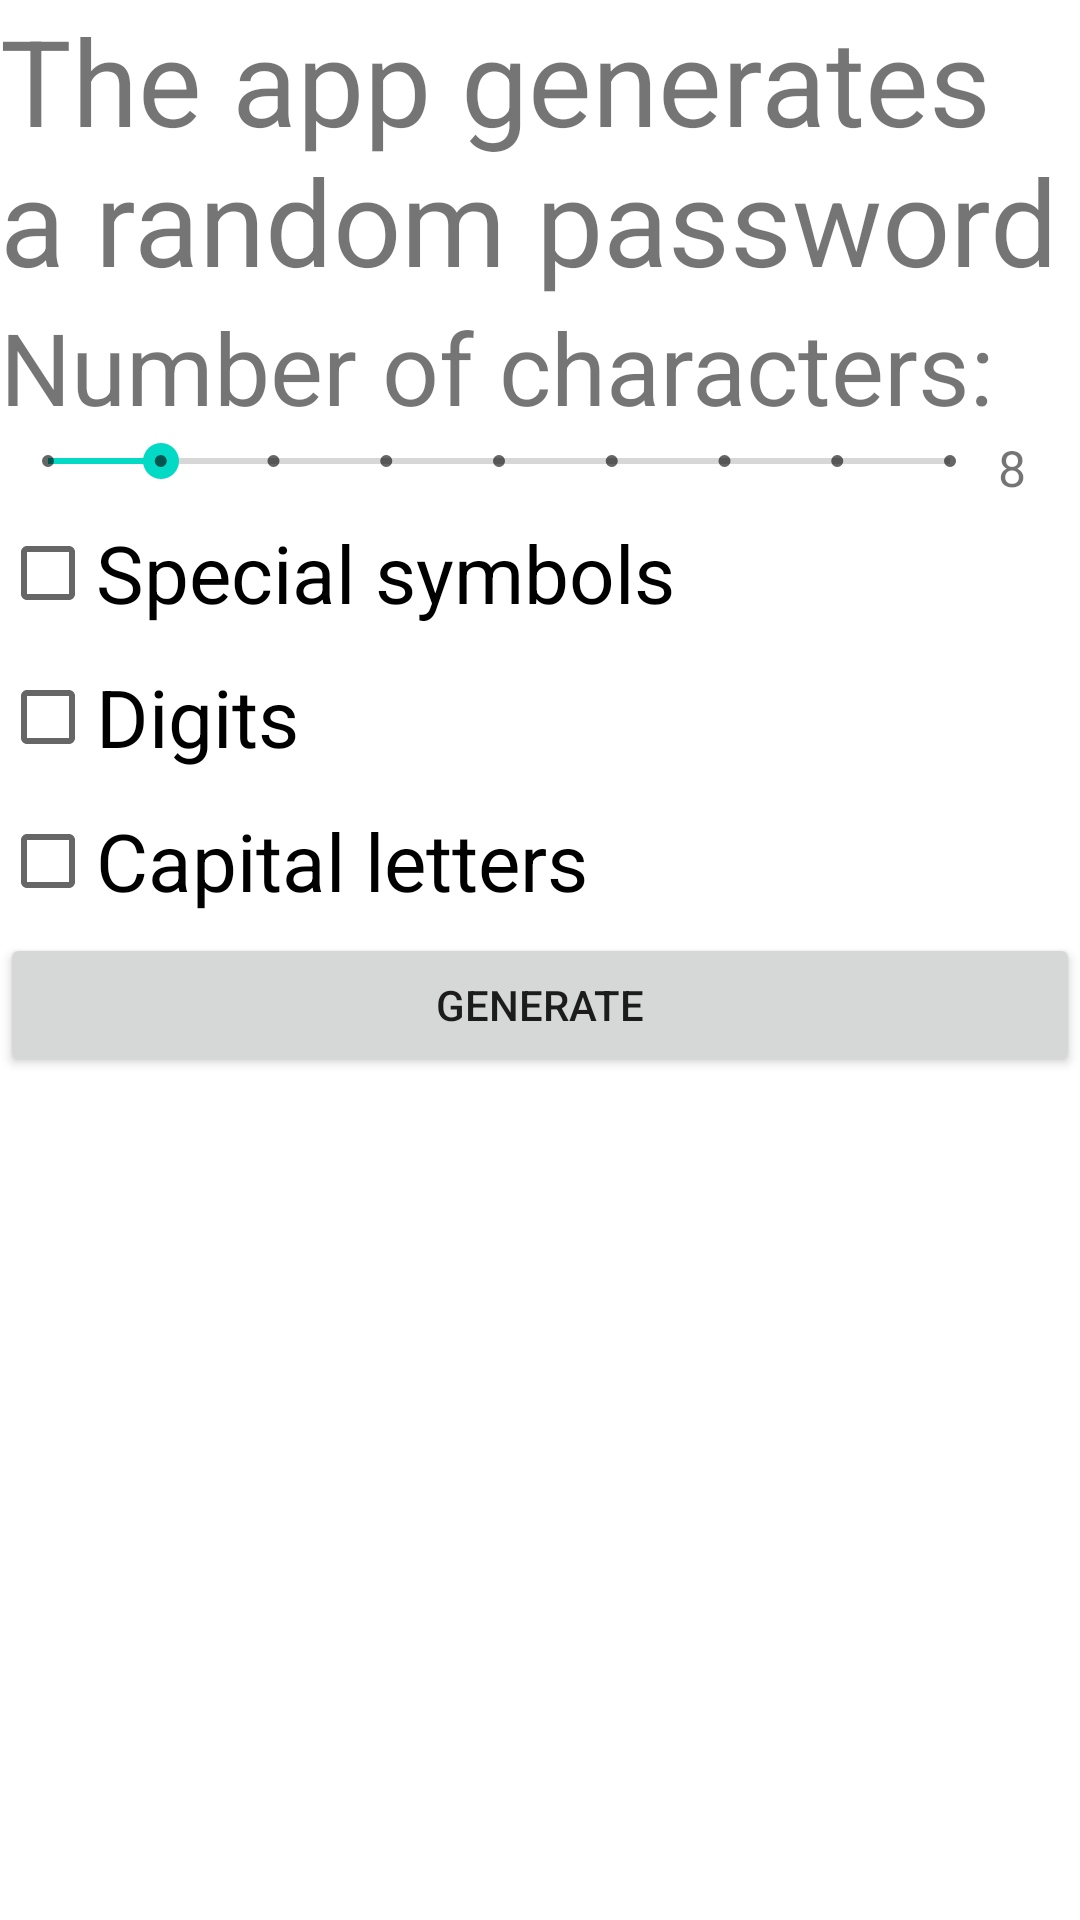

Android layout source for this screen:
<!-- AndroidManifest.xml: application theme Theme.LabX -->
<!-- res/layout/activity_main.xml -->
<?xml version="1.0" encoding="utf-8"?>
<LinearLayout xmlns:android="http://schemas.android.com/apk/res/android"
    xmlns:app="http://schemas.android.com/apk/res-auto"
    xmlns:tools="http://schemas.android.com/tools"
    android:layout_width="match_parent"
    android:layout_height="match_parent"
    android:orientation="vertical"
    tools:context=".MainActivity">

    <TextView
        android:layout_width="wrap_content"
        android:layout_height="wrap_content"
        android:text="The app generates a random password"
        android:textSize="120px" />

    <TextView
        android:layout_width="match_parent"
        android:layout_height="wrap_content"
        android:textSize="100px"
        android:text="Number of characters:" />

    <LinearLayout
        android:layout_width="wrap_content"
        android:layout_height="wrap_content">

        <SeekBar
            android:id="@+id/seekNumber"
            style="@style/Widget.AppCompat.SeekBar.Discrete"
            android:layout_width="367dp"
            android:layout_height="wrap_content"
            android:layout_weight="10"
            android:max="8"
            android:progress="1" />


        <TextView
            android:id="@+id/txtNumber"
            android:layout_width="31dp"
            android:layout_height="wrap_content"
            android:layout_weight="1"
            android:text="8"
            android:textSize="50px" />

    </LinearLayout>

    <CheckBox
        android:id="@+id/chkSpecials"
        android:layout_width="match_parent"
        android:layout_height="wrap_content"
        android:textSize="80px"
        android:text="Special symbols" />

    <CheckBox
        android:id="@+id/digits"
        android:layout_width="match_parent"
        android:layout_height="wrap_content"
        android:textSize="80px"
        android:text="Digits" />

    <CheckBox
        android:id="@+id/chkCapital"
        android:layout_width="match_parent"
        android:textSize="80px"
        android:layout_height="wrap_content"
        android:text="Capital letters" />

    <Button
        android:id="@+id/btnGenerate"
        android:layout_width="match_parent"
        android:layout_height="wrap_content"
        android:onClick="generate"
        android:text="Generate" />



</LinearLayout>
<!-- resources referenced by this layout -->
<resources>
  <style name="Theme.LabX" parent="Theme.MaterialComponents.DayNight.DarkActionBar">
          
          <item name="colorPrimary">@color/purple_500</item>
          <item name="colorPrimaryVariant">@color/purple_700</item>
          <item name="colorOnPrimary">@color/white</item>
          
          <item name="colorSecondary">@color/teal_200</item>
          <item name="colorSecondaryVariant">@color/teal_700</item>
          <item name="colorOnSecondary">@color/black</item>
          
          <item name="android:statusBarColor">?attr/colorPrimaryVariant</item>
          
      </style>
  <!-- not gathered from this repository: default colours our renderer supplied (Android Studio template values) -->
  <color name="purple_500">#FF6200EE</color>
  <color name="purple_700">#FF3700B3</color>
  <color name="teal_200">#FF03DAC5</color>
  <color name="teal_700">#FF018786</color>
  <color name="black">#FF000000</color>
  <color name="white">#FFFFFFFF</color>
</resources>
